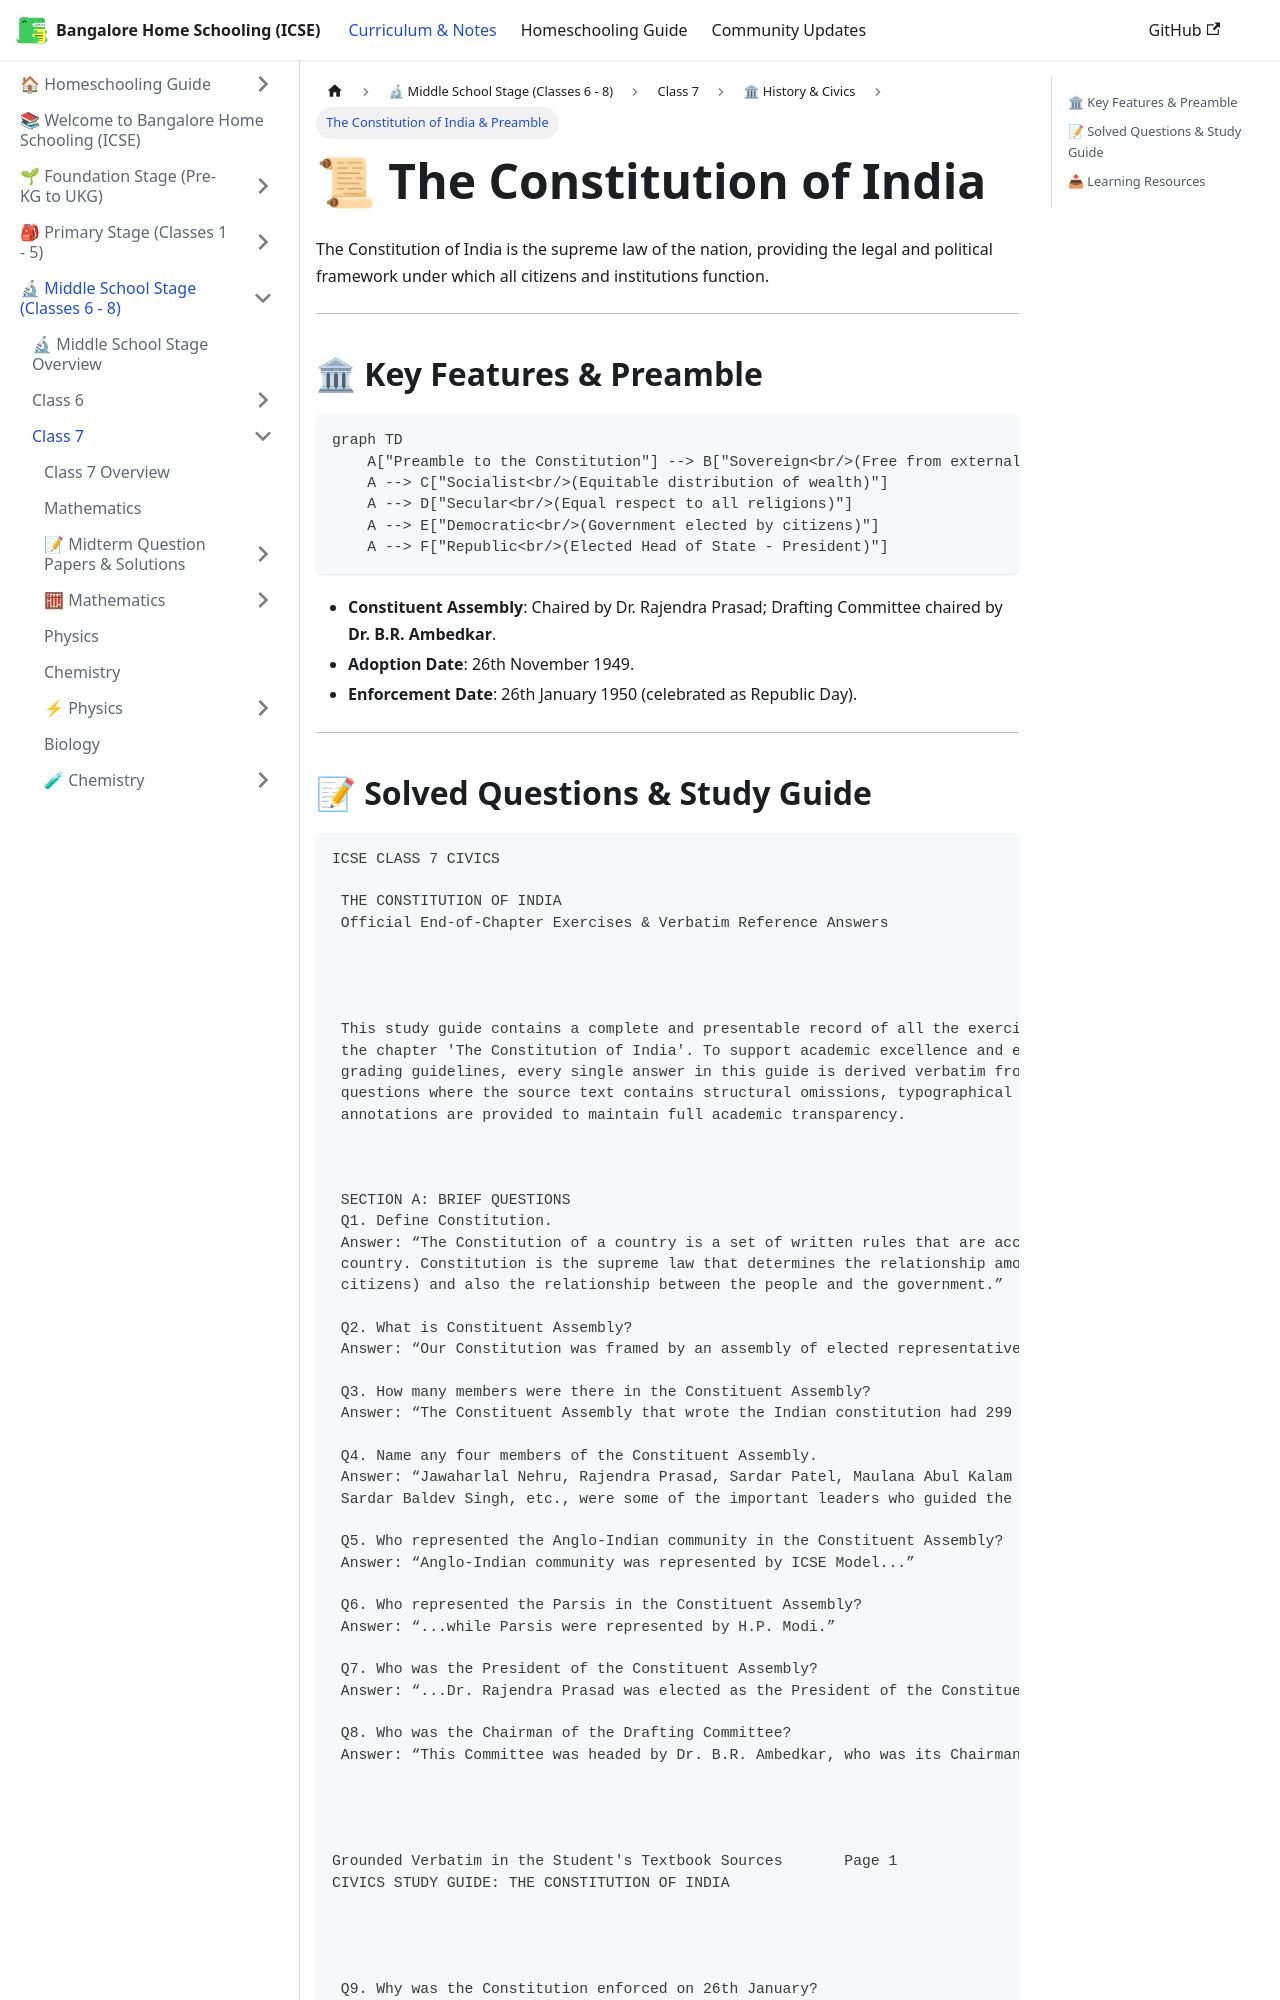

repository: karthik-r-bdump/bangalore-home-schooling · page: docs/middle-school/class-7/history-civics/constitution-of-india.html · generator: docusaurus

---
title: "The Constitution of India & Preamble"
sidebar_position: 3
description: "Civics notes, Preamble keywords, Fundamental Rights, and Directive Principles"
---

# 📜 The Constitution of India

The Constitution of India is the supreme law of the nation, providing the legal and political framework under which all citizens and institutions function.

---

## 🏛 Key Features & Preamble

```mermaid
graph TD
    A["Preamble to the Constitution"] --> B["Sovereign<br/>(Free from external control)"]
    A --> C["Socialist<br/>(Equitable distribution of wealth)"]
    A --> D["Secular<br/>(Equal respect to all religions)"]
    A --> E["Democratic<br/>(Government elected by citizens)"]
    A --> F["Republic<br/>(Elected Head of State - President)"]
```

- **Constituent Assembly**: Chaired by Dr. Rajendra Prasad; Drafting Committee chaired by **Dr. B.R. Ambedkar**.
- **Adoption Date**: 26th November 1949.
- **Enforcement Date**: 26th January 1950 (celebrated as Republic Day).

---
